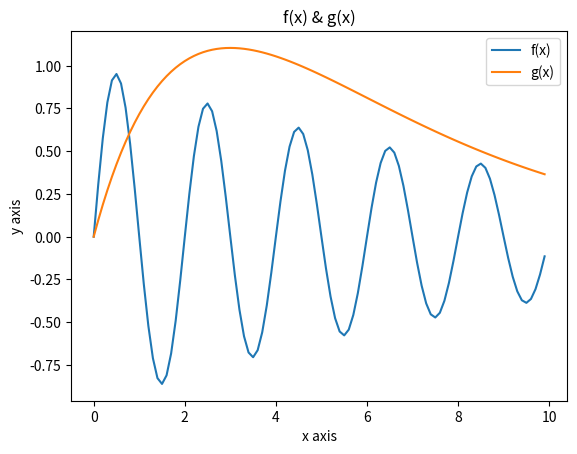

Here is the Python script that generated this plot:
import matplotlib.pyplot as plt 
import numpy as np 

# functions
def f(x):
    return np.exp(-x / 10) * np.sin(x * np.pi)

def g(x):
    return x * np.exp(-x / 3)

# interval
x = np.arange(0, 10, 0.1)
y_f = f(x)
y_g = g(x)

plt.plot(x, y_f)
plt.plot(x, y_g)

plt.title('f(x) & g(x)')
plt.xlabel('x axis')
plt.ylabel('y axis')
plt.legend(['f(x)', 'g(x)'])

plt.savefig('plot.png', dpi=1000, bbox_inches='tight')
plt.show()
